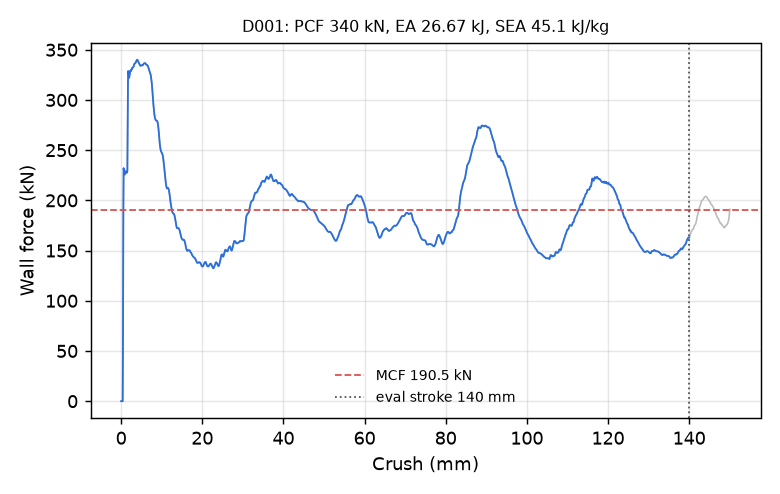

Source data for this figure (header and first rows):
time_ms, crush_mm, force_kN
0.000000000000000000e+00, -0.000000000000000000e+00, 0.000000000000000000e+00
5.283276550471782684e-03, 8.072846382856369019e-02, 0.000000000000000000e+00
1.021433435380458832e-02, 1.560750305652618408e-01, 0.000000000000000000e+00
1.514539215713739395e-02, 2.314216047525405884e-01, 0.000000000000000000e+00
2.007644996047019958e-02, 3.067681491374969482e-01, 0.000000000000000000e+00
2.500750869512557983e-02, 3.821147382259368896e-01, 0.000000000000000000e+00
3.029078431427478790e-02, 4.628432095050811768e-01, 7.191114011938314832e+01
3.522065654397010803e-02, 5.381704568862915039e-01, 1.868133805854099592e+02
4.014862701296806335e-02, 6.134597063064575195e-01, 2.320763140398024689e+02
4.507664963603019714e-02, 6.887397170066833496e-01, 2.287455041062597161e+02
5.000474303960800171e-02, 7.640107870101928711e-01, 2.274107279911514752e+02
5.528474971652030945e-02, 8.446459174156188965e-01, 2.259519649705804056e+02
6.021272018551826477e-02, 9.198945760726928711e-01, 2.257397572229303080e+02
6.514075398445129395e-02, 9.951344728469848633e-01, 2.274041756984811400e+02
7.006864994764328003e-02, 1.070362210273742676e+00, 2.288935649390389528e+02
7.534854114055633545e-02, 1.150952339172363281e+00, 2.290585125408668432e+02
8.027586340904235840e-02, 1.226150870323181152e+00, 2.285394133384195072e+02
8.520137518644332886e-02, 1.301311612129211426e+00, 2.278336598841839020e+02
9.012434631586074829e-02, 1.376423716545104980e+00, 2.273794579460204091e+02
9.504662454128265381e-02, 1.451515436172485352e+00, 2.278278458690806190e+02
1.003204062581062317e-01, 1.531958460807800293e+00, 2.294421788961414848e+02
1.052419319748878479e-01, 1.607017993927001953e+00, 2.675741181833634528e+02
1.101633384823799133e-01, 1.682064771652221680e+00, 3.178887500014849934e+02
1.150841563940048218e-01, 1.757088541984558105e+00, 3.288048895448872599e+02
1.200044155120849609e-01, 1.832089543342590332e+00, 3.260860962107349224e+02
1.252761334180831909e-01, 1.912432193756103516e+00, 3.235098934319703972e+02
1.301963627338409424e-01, 1.987403392791748047e+00, 3.221158918880377655e+02
1.351164877414703369e-01, 2.062359094619750977e+00, 3.241430281297699594e+02
1.400366127490997314e-01, 2.137300729751586914e+00, 3.260951259467741465e+02
1.453081965446472168e-01, 2.217579841613769531e+00, 3.281712941611348811e+02
1.502283364534378052e-01, 2.292492389678955078e+00, 3.293252154781003469e+02
1.551485359668731689e-01, 2.367391347885131836e+00, 3.286813329335623166e+02
1.600687354803085327e-01, 2.442275762557983398e+00, 3.291148548225885975e+02
1.653404235839843750e-01, 2.522494316101074219e+00, 3.303071884755347583e+02
1.702605932950973511e-01, 2.597348928451538086e+00, 3.303070175497880996e+02
1.751806885004043579e-01, 2.672188043594360352e+00, 3.309229159458288905e+02
1.801008284091949463e-01, 2.747013330459594727e+00, 3.321308668318847026e+02
1.850209832191467285e-01, 2.821824550628662109e+00, 3.322134958270327161e+02
1.902925670146942139e-01, 2.901962995529174805e+00, 3.322940614865673865e+02
1.952127665281295776e-01, 2.976745128631591797e+00, 3.328491292604608702e+02
2.001329511404037476e-01, 3.051512241363525391e+00, 3.331233209260469152e+02
2.050531655550003052e-01, 3.126265525817871094e+00, 3.338938426766060275e+02
2.103247940540313721e-01, 3.206341743469238281e+00, 3.353223597942367178e+02
2.152449190616607666e-01, 3.281063556671142578e+00, 3.361365781988222352e+02
2.201650440692901611e-01, 3.355770587921142578e+00, 3.363199767402419980e+02
2.250851690769195557e-01, 3.430463314056396484e+00, 3.364177433228921359e+02
2.300052791833877563e-01, 3.505141019821166992e+00, 3.366959016829636084e+02
2.352768480777740479e-01, 3.585136651992797852e+00, 3.372544496995089389e+02
2.401970028877258301e-01, 3.659784793853759766e+00, 3.379025702706621814e+02
2.451171129941940308e-01, 3.734417676925659180e+00, 3.387074034097669823e+02
2.500371932983398438e-01, 3.809034824371337891e+00, 3.394519319593002820e+02
2.553086876869201660e-01, 3.888965845108032227e+00, 3.398766746291322534e+02
2.602287530899047852e-01, 3.963552236557006836e+00, 3.400482753378096845e+02
2.651487886905670166e-01, 4.038124084472656250e+00, 3.398336775090023707e+02
2.700688838958740234e-01, 4.112681388854980469e+00, 3.392510950188981269e+02
2.753404378890991211e-01, 4.192548274993896484e+00, 3.384675587739432103e+02
2.802605330944061279e-01, 4.267076015472412109e+00, 3.376766427115910005e+02
2.851806581020355225e-01, 4.341588497161865234e+00, 3.370242491696067191e+02
2.901007235050201416e-01, 4.416086196899414062e+00, 3.365759038114072723e+02
2.950208187103271484e-01, 4.490569114685058594e+00, 3.358689616468334407e+02
... 2,198 more rows
